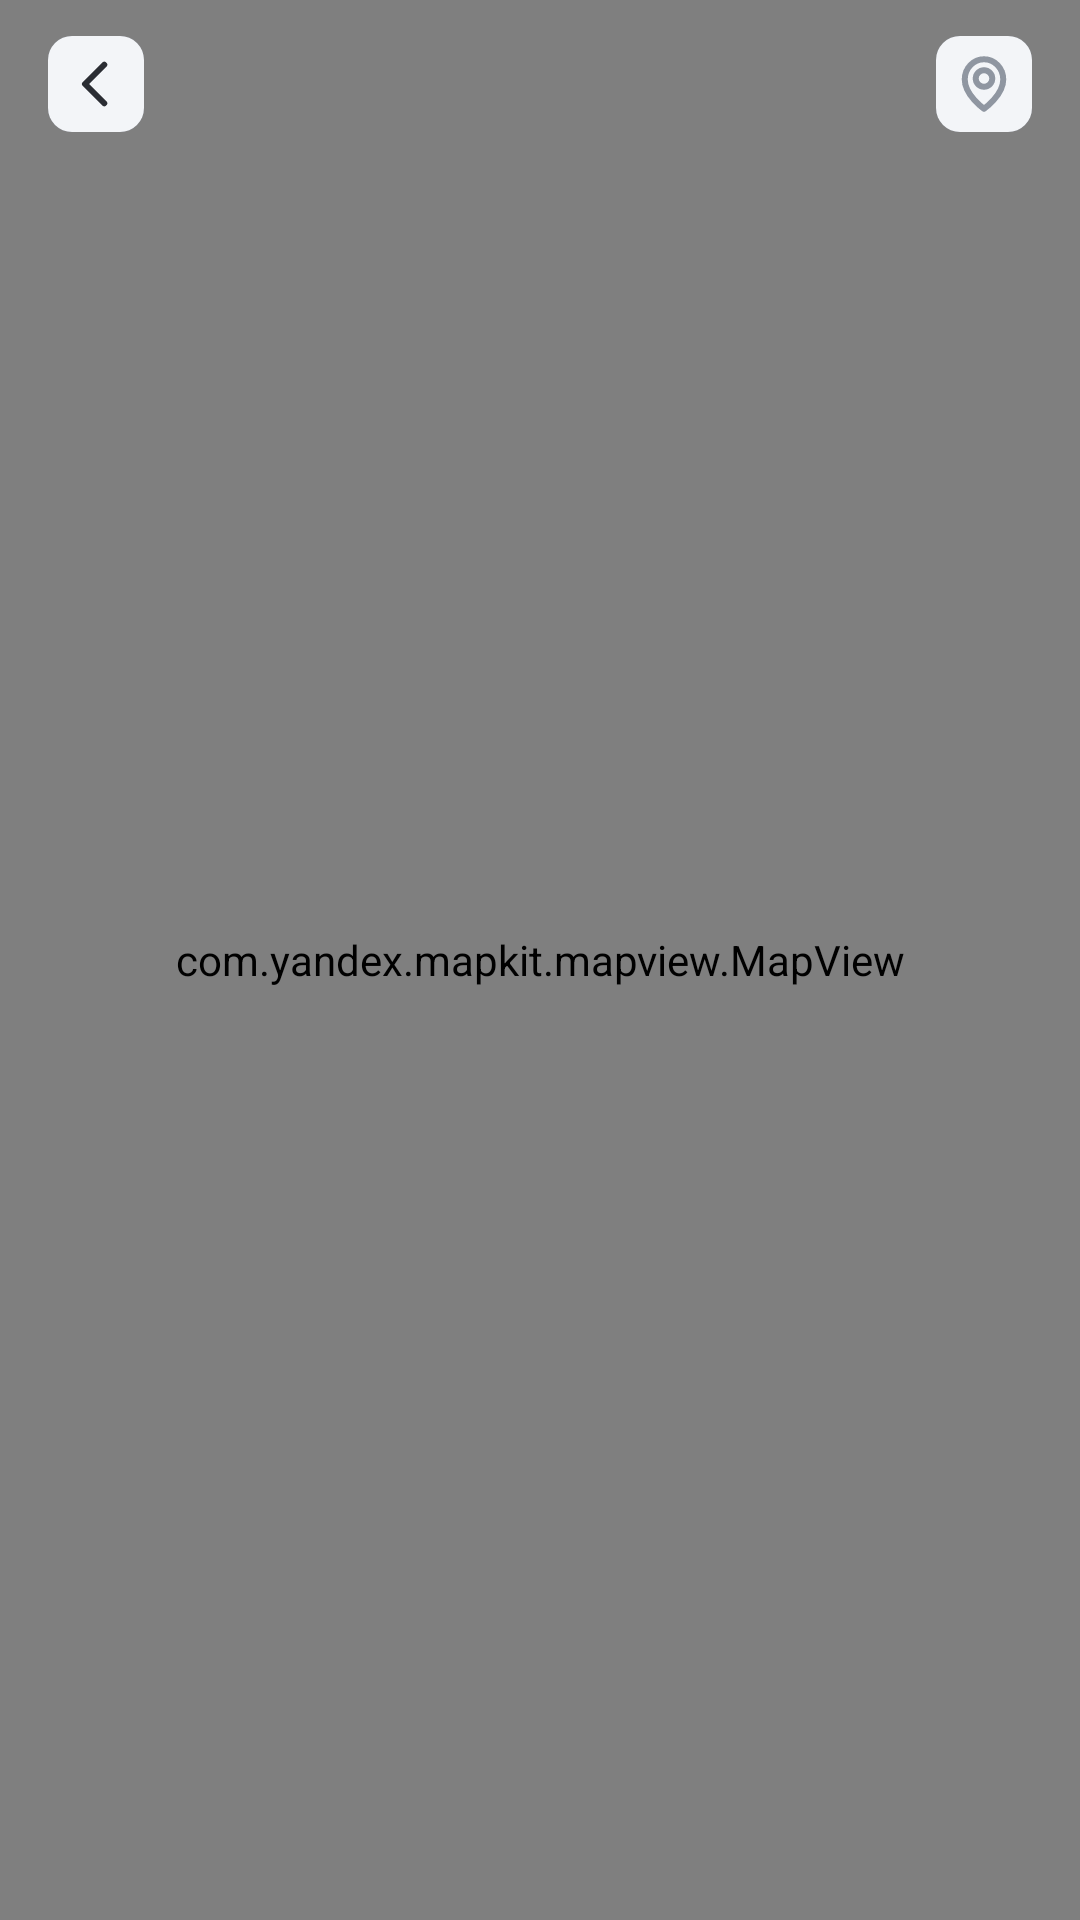

The Android layout XML behind this screen, and the referenced resources:
<!-- AndroidManifest.xml: application theme Theme.Weather -->
<!-- res/layout/fragment_maps.xml -->
<?xml version="1.0" encoding="utf-8"?>
<androidx.constraintlayout.widget.ConstraintLayout xmlns:android="http://schemas.android.com/apk/res/android"
    xmlns:app="http://schemas.android.com/apk/res-auto"
    xmlns:tools="http://schemas.android.com/tools"
    android:layout_width="match_parent"
    android:layout_height="match_parent"
    android:background="@color/white"
    android:fitsSystemWindows="true"
    android:orientation="vertical"
    tools:context=".generaldaytoday.fragment.GeneralDayTodayFragment">

    <com.yandex.mapkit.mapview.MapView
        android:id="@+id/map_city"
        android:layout_width="match_parent"
        android:layout_height="match_parent"
        app:layout_constraintBottom_toBottomOf="parent"
        app:layout_constraintEnd_toEndOf="parent"
        app:layout_constraintStart_toStartOf="parent"
        app:layout_constraintTop_toTopOf="parent">

        <com.google.android.material.button.MaterialButton
            android:id="@+id/find_city_geo_btn"
            style="@style/Button"
            android:layout_width="wrap_content"
            android:layout_height="44dp"
            android:layout_alignParentStart="true"
            android:layout_alignParentEnd="true"
            android:layout_alignParentBottom="true"
            android:layout_marginStart="100dp"
            android:layout_marginEnd="100dp"
            android:layout_marginBottom="37dp"
            android:gravity="center"
            android:text="@string/for_my_geolocation"
            android:textAllCaps="false"
            app:cornerRadius="12dp" />

    </com.yandex.mapkit.mapview.MapView>

    <androidx.constraintlayout.widget.ConstraintLayout
        android:layout_width="match_parent"
        android:layout_height="?attr/actionBarSize"
        app:layout_constraintEnd_toEndOf="parent"
        app:layout_constraintStart_toStartOf="parent"
        app:layout_constraintTop_toTopOf="parent">

        <ImageButton
            android:id="@+id/imageBtn"
            android:layout_width="32dp"
            android:layout_height="32dp"
            android:layout_marginStart="16dp"
            android:background="@drawable/ripple_effect_raised"
            android:src="@drawable/ic_chevron_left"
            app:layout_constraintBottom_toBottomOf="parent"
            app:layout_constraintStart_toStartOf="parent"
            app:layout_constraintTop_toTopOf="parent" />

        <ImageButton
            android:id="@+id/locationImageBtn"
            android:layout_width="32dp"
            android:layout_height="32dp"
            android:layout_marginEnd="16dp"
            android:background="@drawable/ripple_effect_raised"
            android:src="@drawable/ic_location"
            app:layout_constraintBottom_toBottomOf="parent"
            app:layout_constraintEnd_toEndOf="parent"
            app:layout_constraintTop_toTopOf="parent" />

        <TextView
            android:id="@+id/city_name_textview"
            android:layout_width="wrap_content"
            android:layout_height="wrap_content"
            android:fontFamily="@font/manrope_regular"
            android:textColor="#2A2D33"
            android:textFontWeight="800"
            android:textSize="18sp"
            app:layout_collapseMode="pin"
            app:layout_constraintBottom_toBottomOf="parent"
            app:layout_constraintEnd_toEndOf="parent"
            app:layout_constraintStart_toStartOf="parent"
            app:layout_constraintTop_toTopOf="parent" />

    </androidx.constraintlayout.widget.ConstraintLayout>
</androidx.constraintlayout.widget.ConstraintLayout>
<!-- resources referenced by this layout -->
<resources>
  <color name="white">#FFFFFFFF</color>
  <!-- drawable ic_chevron_left (drawable) -->
  <vector xmlns:android="http://schemas.android.com/apk/res/android"
      android:width="22dp"
      android:height="22dp"
      android:viewportWidth="22"
      android:viewportHeight="22">
    <path
        android:pathData="M13.7502,17.4168L7.3335,11.0002L13.7502,4.5835"
        android:strokeLineJoin="round"
        android:strokeWidth="2"
        android:fillColor="#00000000"
        android:strokeColor="@color/item_date"
        android:strokeLineCap="round"/>
  </vector>
  <!-- drawable ic_location (drawable) -->
  <vector xmlns:android="http://schemas.android.com/apk/res/android"
      android:width="22dp"
      android:height="22dp"
      android:viewportWidth="22"
      android:viewportHeight="22">
      <path
          android:fillColor="#00000000"
          android:pathData="M17.4166,9.5C17.4166,14.75 11,19.25 11,19.25C11,19.25 4.5833,14.75 4.5833,9.5C4.5833,7.7098 5.2593,5.9929 6.4627,4.727C7.6661,3.4612 9.2982,2.75 11,2.75C12.7018,2.75 14.3339,3.4612 15.5373,4.727C16.7406,5.9929 17.4166,7.7098 17.4166,9.5Z"
          android:strokeWidth="2"
          android:strokeColor="@color/icon"
          android:strokeLineCap="round"
          android:strokeLineJoin="round" />
      <path
          android:fillColor="#00000000"
          android:pathData="M11,11.9165C12.5188,11.9165 13.75,10.6853 13.75,9.1665C13.75,7.6477 12.5188,6.4165 11,6.4165C9.4812,6.4165 8.25,7.6477 8.25,9.1665C8.25,10.6853 9.4812,11.9165 11,11.9165Z"
          android:strokeWidth="2"
          android:strokeColor="@color/icon"
          android:strokeLineCap="round"
          android:strokeLineJoin="round" />
  </vector>
  <!-- drawable ripple_effect_raised (drawable) -->
  <?xml version="1.0" encoding="UTF-8"?>
  <ripple xmlns:android="http://schemas.android.com/apk/res/android"
      android:color="?android:colorControlHighlight">
  
      <item android:state_pressed="true">
          <shape android:shape="rectangle">
              <solid android:color="@color/grey_storm"/>
              <corners android:radius="8dp"/>
          </shape>
      </item>
  
      <item android:state_pressed="false">
          <shape android:shape="rectangle">
              <solid android:color="@color/toolbar_btn"/>
              <corners android:radius="8dp"/>
          </shape>
      </item>
  
  
  </ripple>
  <string name="for_my_geolocation">По моей геолокации</string>
  <style name="Button">
          <item name="android:backgroundTint">@color/blue_btn</item>
          <item name="android:textColor">@color/white</item>
          <item name="android:fontFamily">@font/manrope_regular</item>
          <item name="android:textSize">14sp</item>
  
      </style>
  <style name="Theme.Weather" parent="Theme.MaterialComponents.Light.NoActionBar">
          
  
          <item name="colorOnPrimary">@color/white</item>
          
          <item name="colorSecondary">@color/teal_200</item>
          <item name="colorSecondaryVariant">@color/teal_700</item>
          <item name="colorOnSecondary">@color/black</item>
          
          <item name="android:statusBarColor" tools:targetApi="l">?attr/colorPrimaryVariant</item>
          
          <item name="android:actionButtonStyle">@style/ActionButtonStyle</item>
  
  
  
      </style>
  <color name="item_date">#2A2D33</color>
  <color name="icon">#8F96A1</color>
  <color name="grey_storm">#727885</color>
  <color name="toolbar_btn">#F3F5F8</color>
  <color name="blue_btn">#3599FF</color>
  <color name="teal_200">#FF03DAC5</color>
  <color name="teal_700">#FF018786</color>
  <color name="black">#FF000000</color>
  <style name="ActionButtonStyle" parent="Widget.AppCompat.ActionButton">
          <item name="android:minWidth">0dip</item>
          <item name="android:paddingStart">0dip</item>
          <item name="android:paddingEnd">8dip</item>
      </style>
</resources>
